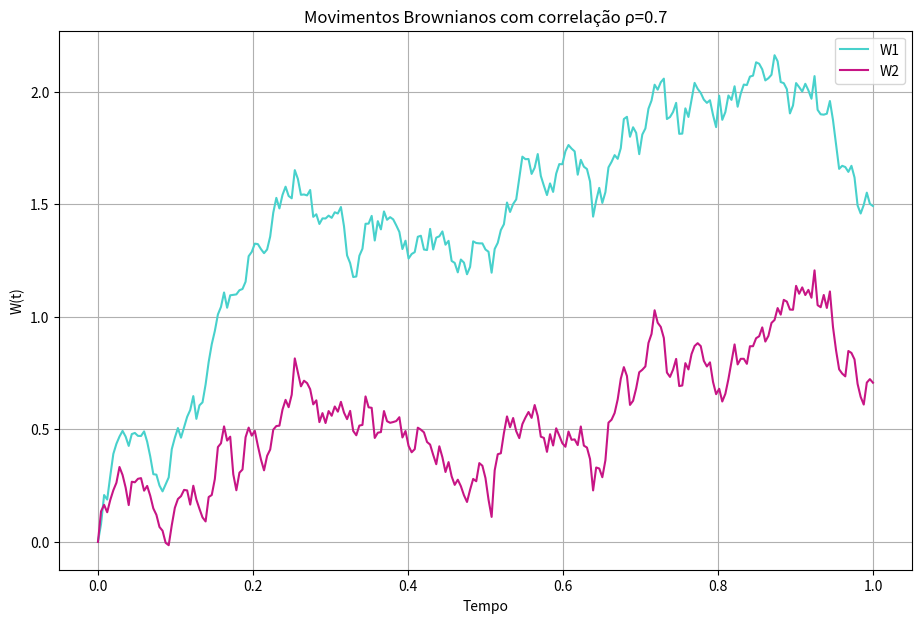

Python code for this plot:
import numpy as np
import matplotlib.pyplot as plt
import os


def BM_increments(T: float, passos: int, num_traj: int) -> np.ndarray:
    '''Gera incrementos independentes de MBs padrão.
    Recebe como argumentos:
    T -> Horizonte de tempo final
    passos -> Número de passos de tempo na discretização
    num_traj -> Número de trajetórias a serem criadas

    Retorna uma matriz (passos, num_traj) com os incrementos dW
    '''

    dt = T / passos
    dW = np.random.normal(loc=0.0, scale=np.sqrt(dt), size=(passos, num_traj))
    return dW


def correlated_BMs(T: float, passos: int, rho: float) -> tuple:
    '''
    Simula 2 trajetórias de MBs correlacionados a partir de MBs independentes através da decomposição de Cholesky.
    Recebe como argumentos:
    T -> Horizonte de tempo final
    passos -> Número de passos de tempo na discretização
    rho -> Coeficiente de correlação

    Retorna uma tupla contendo (tempo, W1, W2, dW1, dW2)
    '''

    # Gerando 2 incrementos independentes através da função BM_increments
    dB = BM_increments(T, passos, 2)

    # Criando a matriz de correlação e aplicando Cholesky
    C = np.array([[1.0, rho],
                  [rho, 1.0]])
    L = np.linalg.cholesky(C)

    # Transformar os incrementos indep. em correl.
    dW_correl = dB @ L.T
    dW1 = dW_correl[:, 0]
    dW2 = dW_correl[:, 1]

    # Calculando as trajetórias e acrescentando W(0) = 0
    W1, W2 = np.cumsum(dW1), np.cumsum(dW2)
    W1, W2 = np.insert(W1, 0, 0), np.insert(W2, 0, 0)

    tempo = np.linspace(0, T, passos + 1)

    return tempo, W1, W2, dW1, dW2


def correlated_BM_plot(tempo: np.ndarray, W1: np.ndarray, W2: np.ndarray, rho: float):
    """Função auxiliar para plotar os dois MBs."""
    plt.figure(figsize=(11, 7))
    plt.plot(tempo, W1, label='W1', color='mediumturquoise')
    plt.plot(tempo, W2, label='W2', color='mediumvioletred')
    plt.title(f'Movimentos Brownianos com correlação ρ={rho}')
    plt.xlabel('Tempo')
    plt.ylabel('W(t)')
    plt.legend()
    plt.grid(True)

    output_dir = 'Figuras'

    if not os.path.exists(output_dir):
        os.makedirs(output_dir)

    nome = f'MB_correlacionados_rho_{rho}.pdf'
    caminho = os.path.join(output_dir, nome)
    plt.savefig(caminho, dpi=300, bbox_inches='tight')
    plt.show()


#################################### Execução de teste #############################################

if __name__ == "__main__":

    # Parâmetros da simulação
    T = 1
    passos = 252
    rho = 0.7

    print(f'Gerando duas trajetórias de MBs com correlação {rho}')
    # Simulando os dados
    tempo, W1, W2, dW1, dW2 = correlated_BMs(T, passos, rho)

    # Plotando o resultado
    correlated_BM_plot(tempo, W1, W2, rho)
